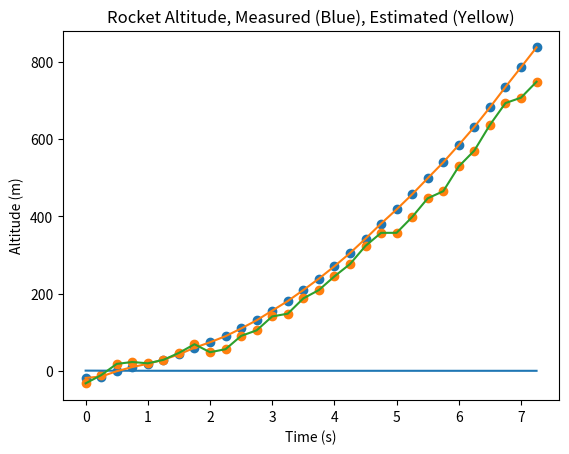

Write the Python code that produced this figure.
# -*- coding: utf-8 -*-
"""
Created on Thu Oct 14 16:46:09 2021

[redacted]
"""

#EXAMPLE 10 – ROCKET ALTITUDE ESTIMATION using Kalman filter taken from https://www.kalmanfilter.net/multiExamples.html

#import dependencies 

import numpy as np 
import matplotlib.pyplot as plt 

#setting the constants 
delta_t = 0.25
acceleration = 30
sigma_x = 20
epsilon = 0.1
g = 9.8

#transition matrix 
F = np.array([[1, delta_t], 
              [0, 1]])

#control matrix 
G = np.array([[0.5*delta_t**2], 
              [delta_t]])

#process noise matrix 
Q = np.array([[(delta_t**4)/4, (delta_t**3)/2], 
              [(delta_t**3)/2, delta_t**2]])*(epsilon**2)

#measurement uncertainty 
R = sigma_x**2

H = np.array([1, 0])

altitude_measurement = np.array([[-32.4], [-11.1], [18],	[22.9],	[19.5],	[28.5],	[46.5],	[68.9],	[48.2],	[56.1],	[90.5],	[104.9], [140.9], [148], [187.6], [209.2], [244.6],	[276.4], [323.5], [357.3], [357.4],	[398.3], [446.7], [465.1], [529.4],	[570.4], [636.8], [693.3], [707.3], [748.5]])
acceleration_measurement = np.array([[39.72], [40.02], [39.97], [39.81], [39.75], [39.6], [39.77], [39.83], [39.73], [39.87], [39.81], [39.92], [39.78], [39.98], [39.76], [39.86], [39.61], [39.86], [39.74], [39.87], [39.63], [39.67], [39.96], [39.8], [39.89], [39.85], [39.9], [39.81], [39.81], [39.68]])

#0th iteration 
#initialisation 
initial_pos = np.array([[0], [0]])

u_0 = g

estimate_uncertainty = np.array([[500, 0], 
              [0, 500]])

#0th prediciton 
new_predicted_position = np.dot(F, initial_pos) + np.dot(G, u_0)

new_predicted_position_uncertainty = np.dot(np.dot(F, estimate_uncertainty), (np.transpose(F))) + Q


#pulling out each measurement 
def select_altitude(altitude_measurement, i):
    new_measurement = altitude_measurement[i]
    return new_measurement 

def select_acceleration(acceleration_measurement, i):
    new_acceleration = acceleration_measurement[i]
    return new_acceleration 

#equations needed for the kalman filter 

def new_predicted_position_func(new_predicted_position, F, new_acceleration, G):
    new_predicted_position = np.dot(F, new_predicted_position) + G*new_acceleration
    return new_predicted_position


def new_predicted_position_uncertainty_func(F, new_predicted_position_uncertainty, Q):
    new_predicted_position_uncertainty = np.dot(F, np.dot(new_predicted_position_uncertainty, (np.transpose(F)))) + Q
    return new_predicted_position_uncertainty

def Kalman_gain_func(new_predicted_position_uncertainty, H, R_n):
    Kalman_gain = np.dot(np.dot(new_predicted_position_uncertainty, np.transpose(H)), (np.dot(np.dot(H, new_predicted_position_uncertainty),np.transpose(H)) + R)**(-1))
    return Kalman_gain

def new_current_state_func(new_predicted_position, Kalman_gain, H, new_measurement):
    A = new_measurement - np.dot(H, new_predicted_position)
    B = Kalman_gain*A
    new_current_state = new_predicted_position + B
    return new_current_state

def current_estimate_uncertainty_func(H, R_n, Kalman_gain, new_predicted_position_uncertainty):
    current_estimate_uncertainty = np.dot((np.identity(2) - np.dot(Kalman_gain, H)), np.dot(new_predicted_position_uncertainty, np.transpose((np.identity(2) - np.dot(Kalman_gain, H))))) + np.dot(Kalman_gain, np.dot(R_n, np.transpose(Kalman_gain)))
    return current_estimate_uncertainty

#now the for loop to do iterations 1-35. 
Kalman_gain_list = []
current_state_list = []
time_list = []

for i in range(len(altitude_measurement)):
    new_measurement = select_altitude(altitude_measurement, i)
    new_acceleration = select_acceleration(acceleration_measurement, i) 
    Kalman_gain = Kalman_gain_func(new_predicted_position_uncertainty, H, R)
    Kalman_gain_list.append(Kalman_gain[0])
    time_list.append(delta_t*i)
    new_current_state = new_current_state_func(new_predicted_position, Kalman_gain, H, new_measurement)
    current_state_list.append(new_current_state[0][0])
    new_current_state = np.array([[new_current_state[0][0]], [new_current_state[1][1]]])
    current_estimate_uncertainty = current_estimate_uncertainty_func(H, R, Kalman_gain, new_predicted_position_uncertainty)
    new_predicted_position = new_predicted_position_func(new_current_state, F, new_acceleration, G)
    new_predicted_position_uncertainty = new_predicted_position_uncertainty_func(F, current_estimate_uncertainty, Q)

#graphs for visualization 

plt.plot(time_list, Kalman_gain_list)
plt.title('Kalman Gain Change Over Time ')
plt.xlabel('Time (s)')
plt.ylabel('Kalman Gain')
plt.show()

measured_altitude_list = []
for i in altitude_measurement:
    measured_altitude_list.append(i)

#note, this is not entirely correct 
plt.plot(time_list, current_state_list)
plt.scatter(time_list, current_state_list)
plt.plot(time_list, measured_altitude_list)
plt.scatter(time_list, measured_altitude_list)
plt.title('Rocket Altitude, Measured (Blue), Estimated (Yellow)')
plt.xlabel('Time (s)')
plt.ylabel('Altitude (m)')
plt.show()

